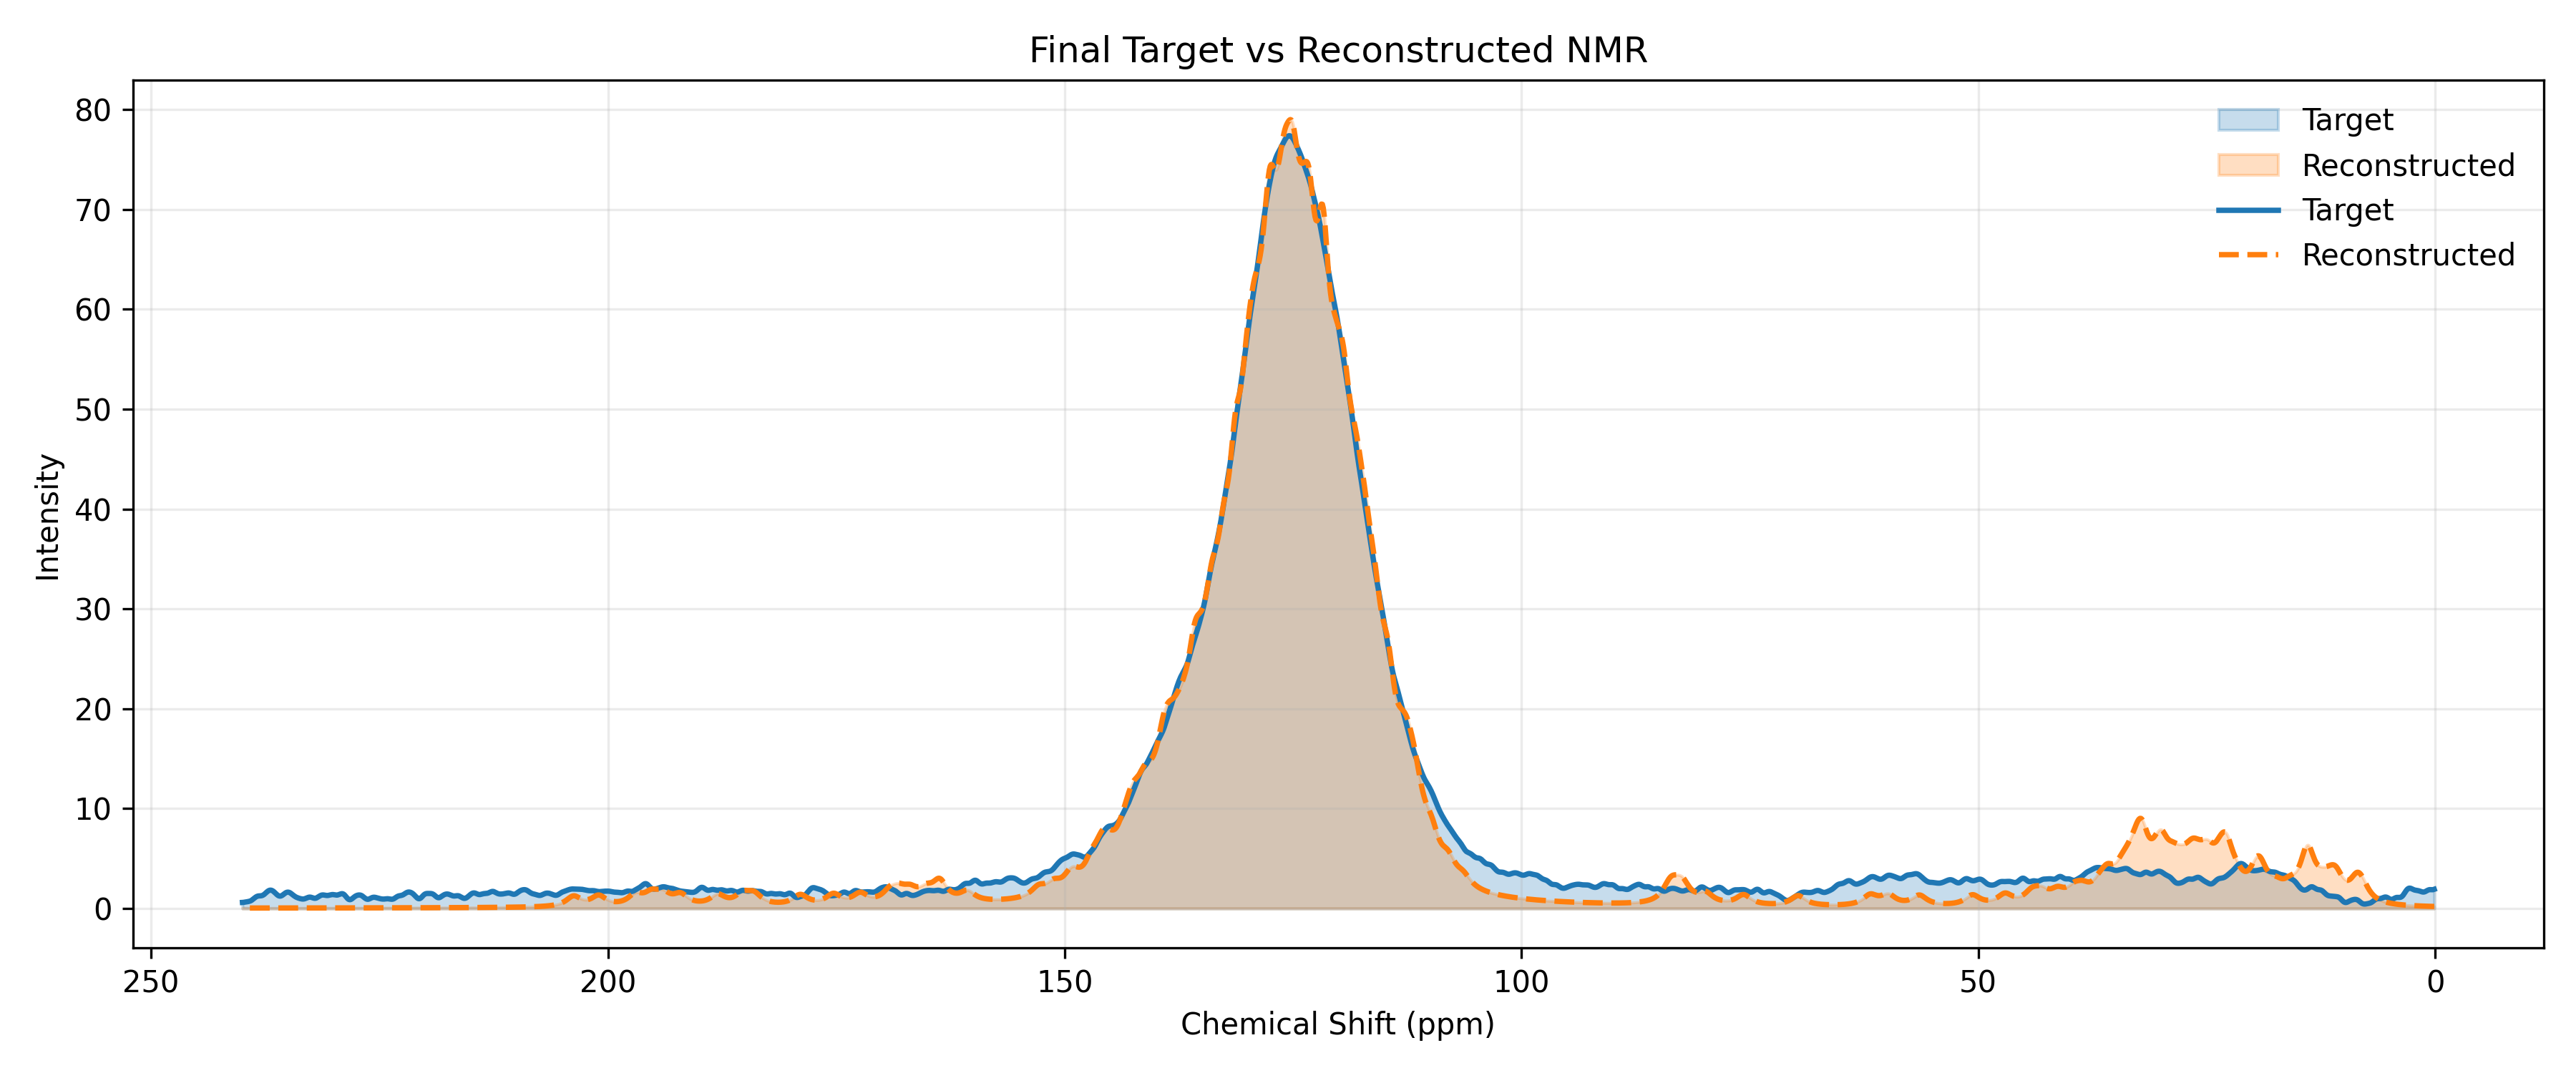

The file beside this chart, header and first rows:
ppm, target, reconstructed
0.1, 1.924, 0.2024
0.2, 1.891, 0.205
0.3, 1.882, 0.2077
0.4, 1.885, 0.2105
0.5, 1.891, 0.2133
0.6, 1.887, 0.2162
0.7, 1.867, 0.2192
0.8, 1.831, 0.2223
0.9, 1.782, 0.2255
1.0, 1.73, 0.2288
1.1, 1.686, 0.2322
1.2, 1.657, 0.2357
1.3, 1.648, 0.2392
1.4, 1.659, 0.2429
1.5, 1.684, 0.2468
1.6, 1.717, 0.2507
1.7, 1.749, 0.2548
1.8, 1.775, 0.259
1.9, 1.794, 0.2633
2.0, 1.809, 0.2679
2.1, 1.822, 0.2725
2.2, 1.841, 0.2774
2.3, 1.868, 0.2824
2.4, 1.905, 0.2876
2.5, 1.949, 0.293
2.6, 1.993, 0.2986
2.7, 2.026, 0.3044
2.8, 2.037, 0.3105
2.9, 2.017, 0.3168
3.0, 1.961, 0.3233
3.1, 1.868, 0.3302
3.2, 1.746, 0.3374
3.3, 1.606, 0.3448
3.4, 1.463, 0.3527
3.5, 1.333, 0.3609
3.6, 1.229, 0.3694
3.7, 1.158, 0.3784
3.8, 1.12, 0.3879
3.9, 1.108, 0.3978
4.0, 1.11, 0.4083
4.1, 1.114, 0.4193
4.2, 1.108, 0.4309
4.3, 1.085, 0.4432
4.4, 1.045, 0.4562
4.5, 0.9969, 0.4699
4.6, 0.9504, 0.4845
4.7, 0.9182, 0.5001
4.8, 0.9097, 0.5166
4.9, 0.9283, 0.5342
5.0, 0.9703, 0.5531
5.1, 1.026, 0.5733
5.2, 1.082, 0.5949
5.3, 1.125, 0.6182
5.4, 1.146, 0.6432
5.5, 1.142, 0.6703
5.6, 1.117, 0.6995
5.7, 1.081, 0.7313
5.8, 1.044, 0.7658
5.9, 1.014, 0.8035
6.0, 0.9967, 0.8447
... 2,340 more rows
